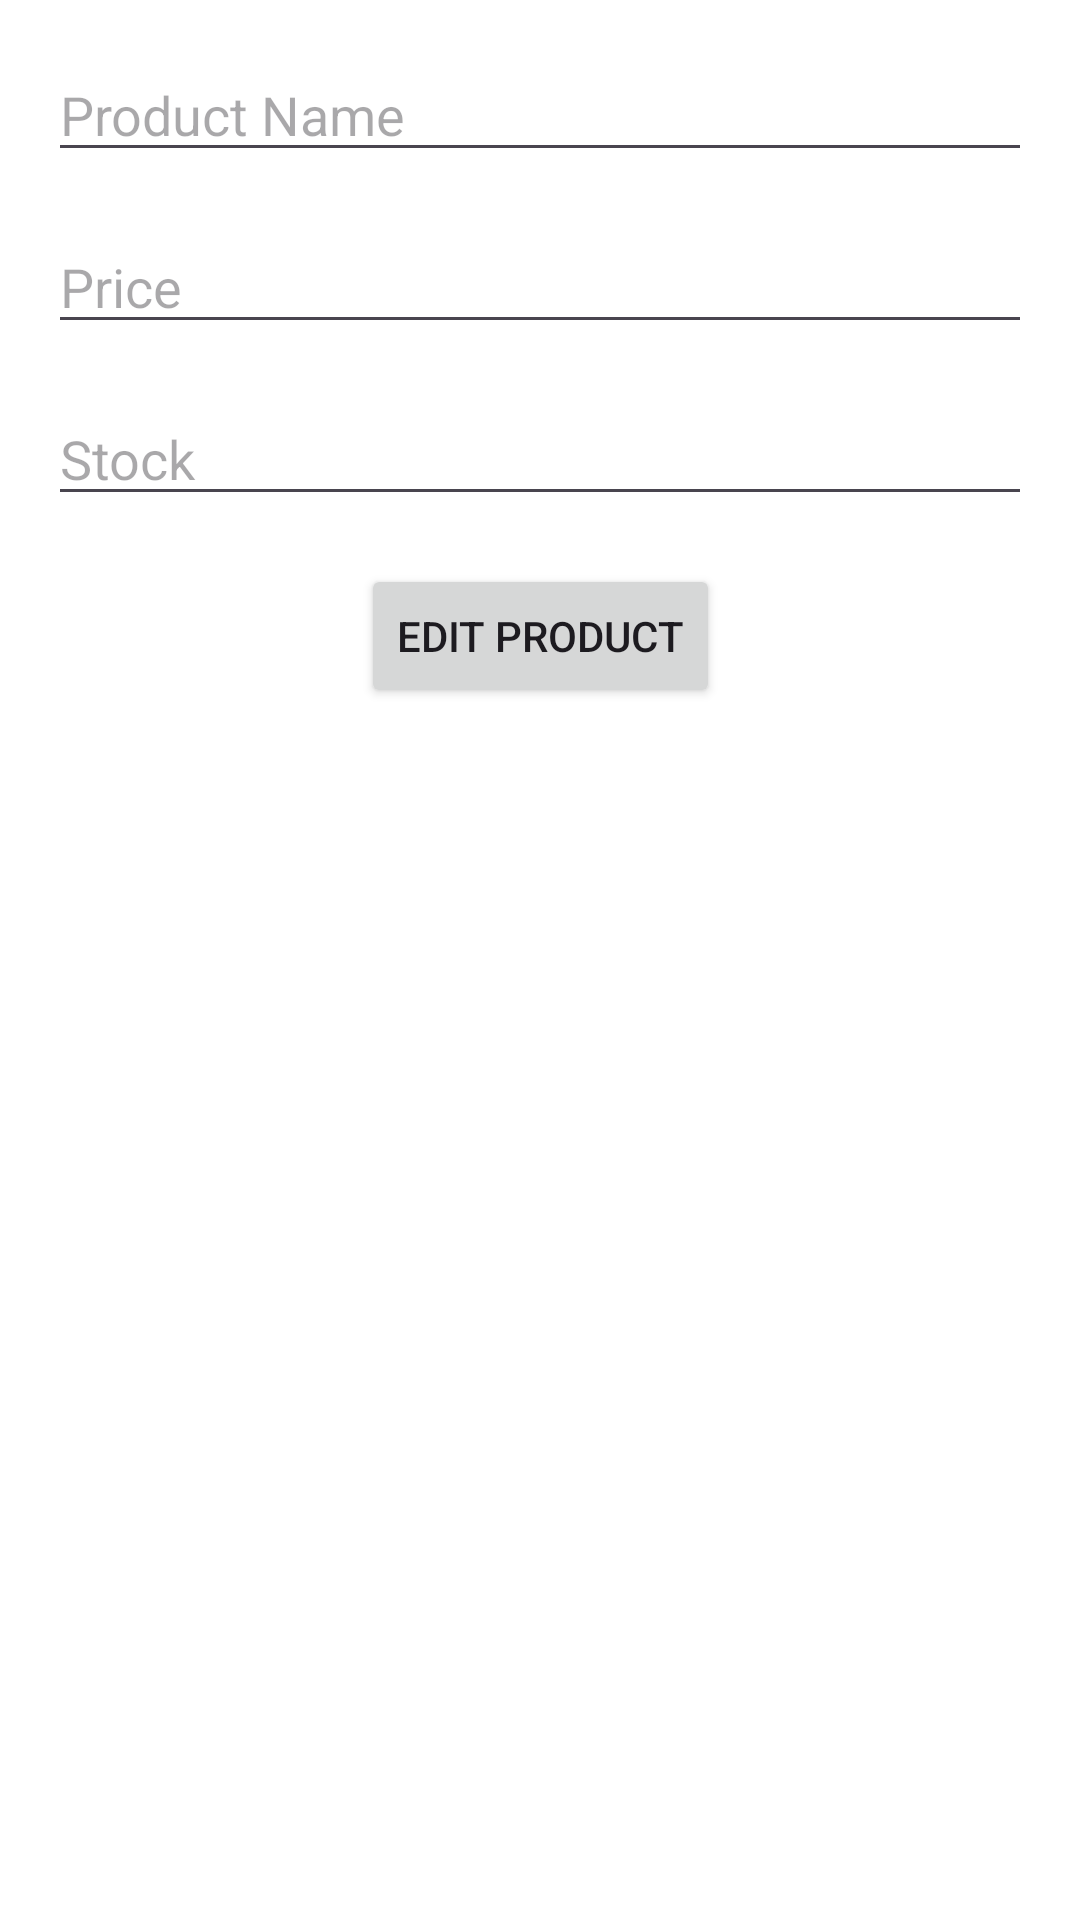

Android layout source for this screen:
<!-- AndroidManifest.xml: application theme Theme.Ecomerce -->
<!-- res/layout/fragment_edit_product.xml -->
<?xml version="1.0" encoding="utf-8"?>
<androidx.constraintlayout.widget.ConstraintLayout
    xmlns:android="http://schemas.android.com/apk/res/android"
    xmlns:app="http://schemas.android.com/apk/res-auto"
    xmlns:tools="http://schemas.android.com/tools"
    android:layout_width="match_parent"
    android:layout_height="match_parent"
    tools:context=".ui.edit.EditProductFragment">

    <EditText
        android:id="@+id/editTextProductName"
        android:layout_width="0dp"
        android:layout_height="wrap_content"
        android:hint="Product Name"
        app:layout_constraintTop_toTopOf="parent"
        app:layout_constraintStart_toStartOf="parent"
        app:layout_constraintEnd_toEndOf="parent"
        android:layout_margin="16dp"/>

    <EditText
        android:id="@+id/editTextProductPrice"
        android:layout_width="0dp"
        android:layout_height="wrap_content"
        android:hint="Price"
        android:inputType="numberDecimal"
        app:layout_constraintTop_toBottomOf="@id/editTextProductName"
        app:layout_constraintStart_toStartOf="parent"
        app:layout_constraintEnd_toEndOf="parent"
        android:layout_margin="16dp"/>

    <EditText
        android:id="@+id/editTextProductStock"
        android:layout_width="0dp"
        android:layout_height="wrap_content"
        android:hint="Stock"
        android:inputType="number"
        app:layout_constraintTop_toBottomOf="@id/editTextProductPrice"
        app:layout_constraintStart_toStartOf="parent"
        app:layout_constraintEnd_toEndOf="parent"
        android:layout_margin="16dp"/>

    <Button
        android:id="@+id/buttonEditProduct"
        android:layout_width="wrap_content"
        android:layout_height="wrap_content"
        android:text="Edit Product"
        app:layout_constraintTop_toBottomOf="@id/editTextProductStock"
        app:layout_constraintStart_toStartOf="parent"
        app:layout_constraintEnd_toEndOf="parent"
        android:layout_margin="16dp"/>
</androidx.constraintlayout.widget.ConstraintLayout>
<!-- resources referenced by this layout -->
<resources>
  <style name="Theme.Ecomerce" parent="Base.Theme.Ecomerce" />
  <style name="Base.Theme.Ecomerce" parent="Theme.Material3.DayNight.NoActionBar">
          
          <item name="colorPrimary">@color/colorPrimary</item>
          <item name="colorPrimaryDark">@color/colorPrimaryDark</item>
          <item name="colorAccent">@color/colorAccent</item>
          <item name="android:colorBackground">@color/colorBackground</item>
          
      </style>
  <color name="colorPrimaryDark">#E4DCA90F</color>
  <color name="colorAccent">#03DAC5</color>
  <!-- not gathered from this repository: default colours our renderer supplied (Android Studio template values) -->
  <color name="colorPrimary">#FF6200EE</color>
</resources>
